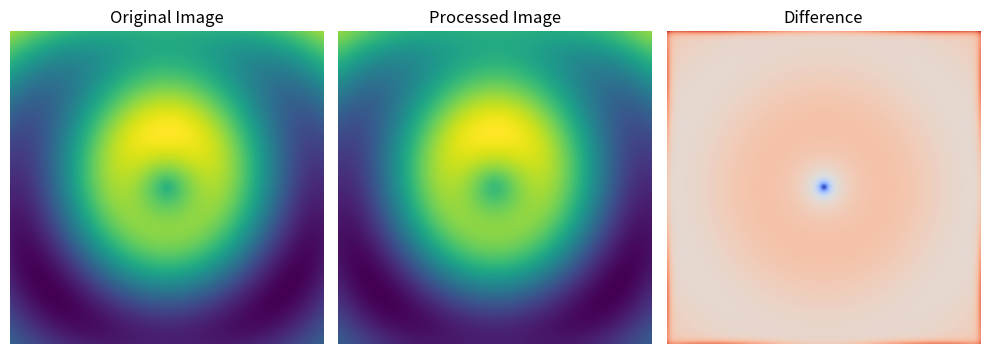

Here is the Python script that generated this plot:
import numpy as np
import matplotlib.pyplot as plt
from scipy.ndimage import gaussian_filter


# 创建一个复杂多样的二维雷达图像
def generate_radar_image(size):
    x = np.linspace(-5, 5, size)
    y = np.linspace(-5, 5, size)
    X, Y = np.meshgrid(x, y)
    Z = np.sin(np.sqrt(X ** 2 + Y ** 2)) + 0.5 * np.cos(0.5 * X) - 0.2 * Y

    return Z


# 显示图像和处理前后对比
def show_comparison(original, processed):
    plt.figure(figsize=(10, 5))

    plt.subplot(1, 3, 1)
    plt.imshow(original, cmap='viridis')
    plt.title('Original Image')
    plt.axis('off')

    plt.subplot(1, 3, 2)
    plt.imshow(processed, cmap='viridis')
    plt.title('Processed Image')
    plt.axis('off')

    plt.subplot(1, 3, 3)
    plt.imshow(original - processed, cmap='coolwarm')
    plt.title('Difference')
    plt.axis('off')

    plt.tight_layout()
    plt.show()


# 生成复杂多样的二维雷达图像
size = 200
radar_image = generate_radar_image(size)

# 对图像进行高斯滤波处理
sigma = 3  # 调整高斯滤波的标准差，以观察效果
processed_radar = gaussian_filter(radar_image, sigma=sigma)

# 显示处理前后对比
show_comparison(radar_image, processed_radar)


"""
这段代码将生成一个复杂多样的二维雷达图像，然后使用可调参数的高斯滤波进行处理，
并在一个窗口中显示原始图像、处理后的图像以及两者之间的差异。
你可以通过修改sigma的值来调整高斯滤波的强度，观察处理后的效果。
不同的sigma值会导致不同程度的平滑效果。
"""